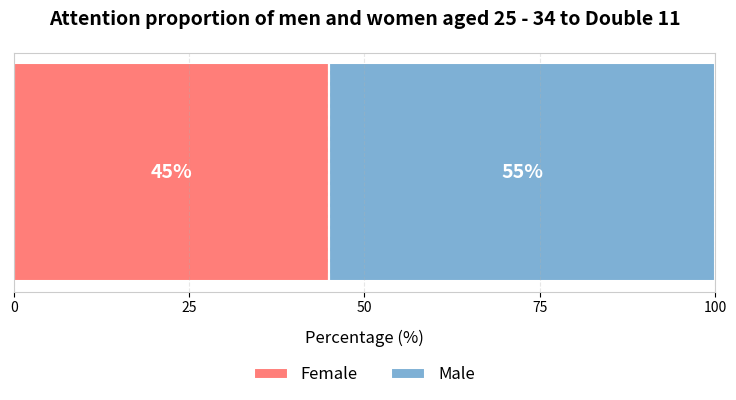

Recreate this plot in Python.
import matplotlib.pyplot as plt
import numpy as np

# Data definition
genders = ["Female", "Male"]
gender_percents = [45, 55]
gender_colors = ['#FF7E79', '#7EB0D5']

# Create a canvas
fig = plt.figure(figsize=(8, 5))
ax = fig.add_subplot(111)

# Draw a beautified horizontal segmented bar chart
bar_height = 0.4
ax.barh(0, gender_percents[0], color=gender_colors[0], 
         height=bar_height, edgecolor='white', linewidth=1.5, label=genders[0])
ax.barh(0, gender_percents[1], left=gender_percents[0], color=gender_colors[1], 
         height=bar_height, edgecolor='white', linewidth=1.5, label=genders[1])

# Add data labels
ax.text(gender_percents[0]/2, 0, f"{gender_percents[0]}%", 
         ha='center', va='center', fontsize=14, color='white', fontweight='bold')
ax.text(gender_percents[0] + gender_percents[1]/2, 0, f"{gender_percents[1]}%", 
         ha='center', va='center', fontsize=14, color='white', fontweight='bold')

# Set the bar chart style
ax.set_xlim(0, 100)
ax.set_yticks([])  # Remove the y-axis
ax.set_xlabel("Percentage (%)", fontsize=12, labelpad=10)
ax.set_title("Attention proportion of men and women aged 25 - 34 to Double 11", fontsize=14, pad=20, fontweight='bold')

# Customize the x-axis ticks
ax.set_xticks([0, 25, 50, 75, 100])
ax.tick_params(axis='x', which='major', labelsize=10)

# Add a legend
ax.legend(loc='upper center', bbox_to_anchor=(0.5, -0.25), 
           ncol=2, frameon=False, fontsize=12)

# Add grid lines
ax.grid(axis='x', linestyle='--', alpha=0.3)

# Add a border
for spine in ax.spines.values():
    spine.set_color('#cccccc')

# Add a diagonal line at the dividing point - the separation line between men and women
divider_y = np.linspace(-bar_height/2, bar_height/2, 100)
divider_x = np.ones_like(divider_y) * gender_percents[0]
ax.plot(divider_x, divider_y, color='white', linewidth=1.5, linestyle='--')

# Adjust the layout
plt.tight_layout(pad=3)

# Save the chart (optional)
# plt.savefig('gender_distribution.png', dpi=300, bbox_inches='tight')

# Display the chart
plt.show()
